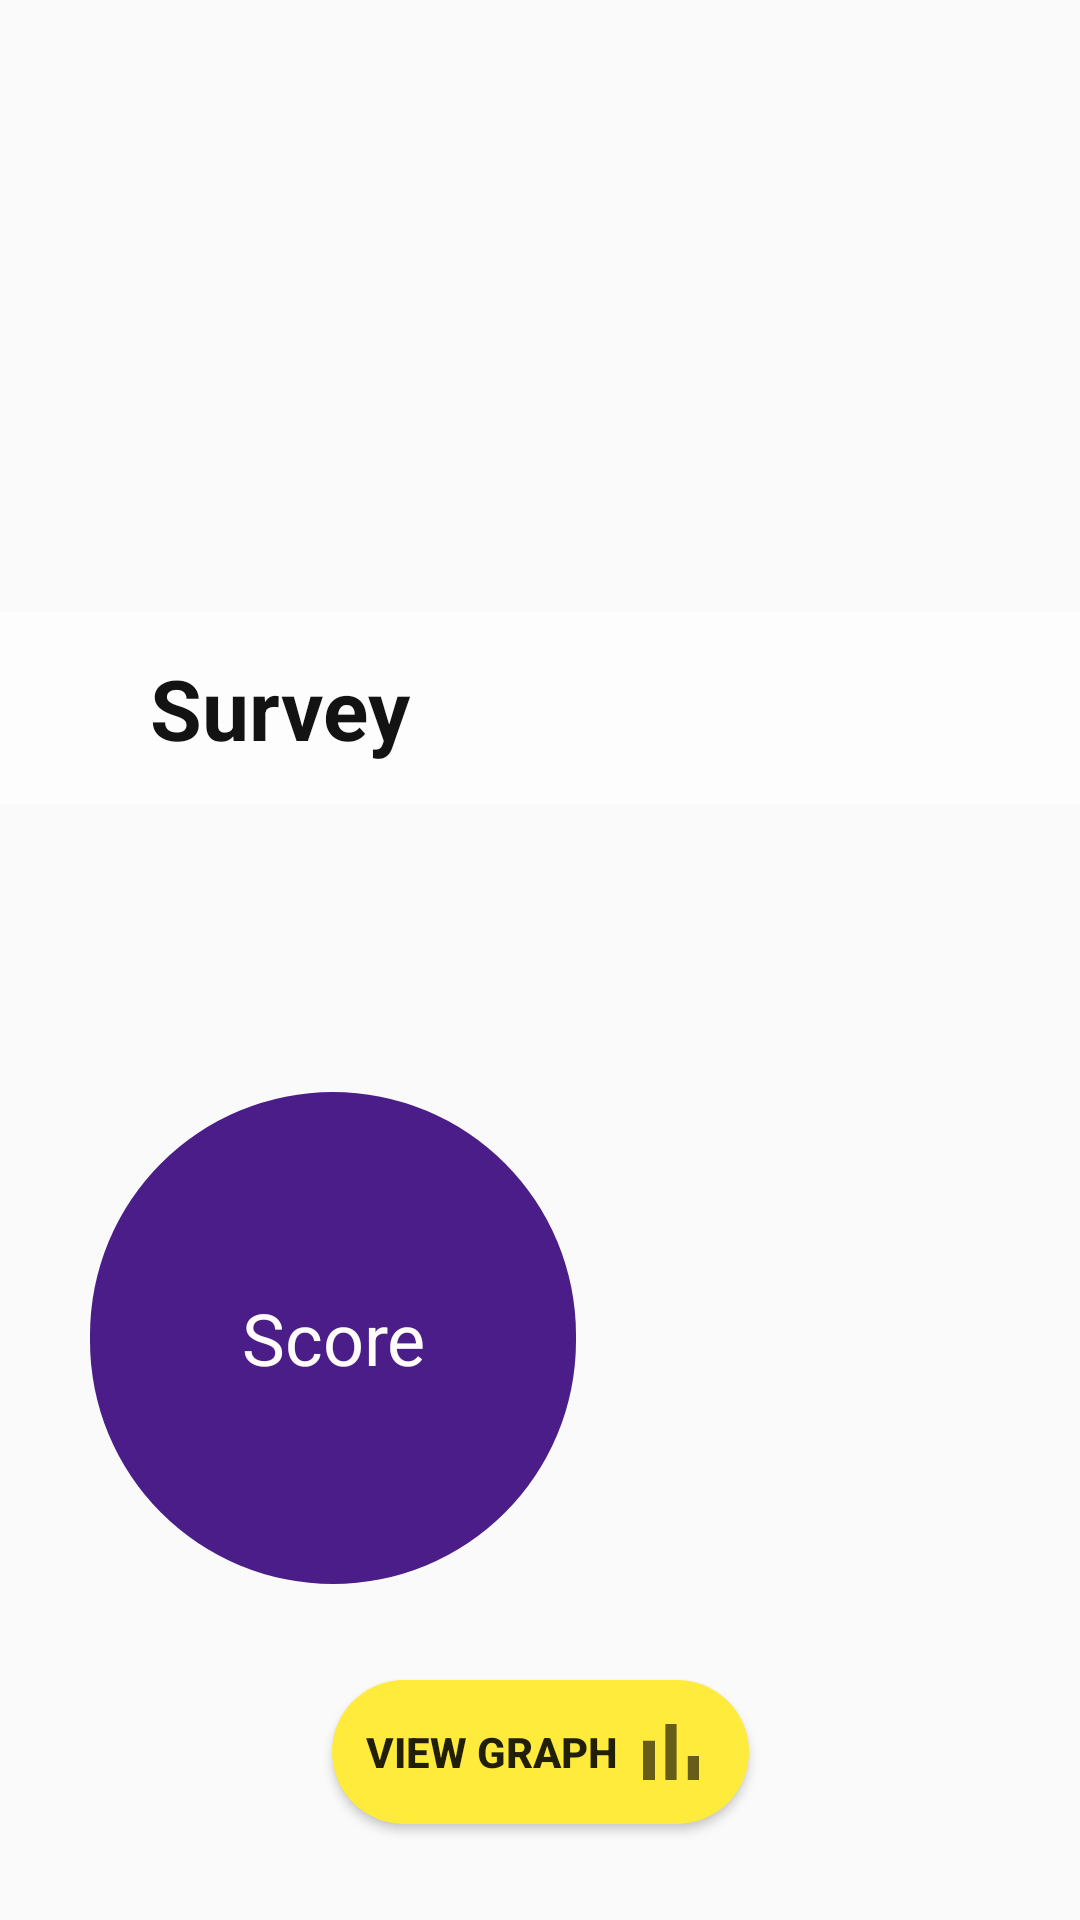

This screen was rendered from an Android layout file. Write that file and the resources it references.
<!-- AndroidManifest.xml: application theme AppTheme -->
<!-- res/layout/activity_results.xml -->
<?xml version="1.0" encoding="utf-8"?>
<androidx.constraintlayout.widget.ConstraintLayout xmlns:android="http://schemas.android.com/apk/res/android"
    xmlns:app="http://schemas.android.com/apk/res-auto"
    xmlns:tools="http://schemas.android.com/tools"
    android:layout_width="match_parent"
    android:layout_height="match_parent">

    <ImageView
        android:id="@+id/image_survey_result"
        android:layout_width="409dp"
        android:layout_height="270dp"
        android:layout_centerHorizontal="true"
        android:background="@drawable/survey_an"
        app:layout_constraintBottom_toBottomOf="parent"
        app:layout_constraintEnd_toEndOf="parent"
        app:layout_constraintHorizontal_bias="0.0"
        app:layout_constraintStart_toStartOf="parent"
        app:layout_constraintTop_toTopOf="parent"
        app:layout_constraintVertical_bias="0.0" />

    <TextView
        android:id="@+id/titleText_result"
        android:layout_width="0dp"
        android:layout_height="64dp"
        android:focusableInTouchMode="false"
        android:clickable="false"
        android:layout_below="@id/image_survey_result"
        android:layout_marginTop="204dp"
        android:background="#ABFFFFFF"
        android:gravity="center|start"
        android:paddingLeft="50dp"
        android:text="@string/survey"
        android:textColor="#131313"
        android:textSize="28sp"
        android:textStyle="bold"
        app:layout_constraintBottom_toBottomOf="@+id/another_imageView"
        app:layout_constraintEnd_toEndOf="parent"
        app:layout_constraintHorizontal_bias="0.0"
        app:layout_constraintStart_toStartOf="parent"
        app:layout_constraintTop_toTopOf="parent"
        app:layout_constraintVertical_bias="1.0" />

    <EditText
        android:id="@+id/resultshow"
        android:layout_width="162dp"
        android:layout_height="164dp"
        android:background="@drawable/result_button"
        android:clickable="false"
        android:ems="10"
        android:focusableInTouchMode="false"
        android:inputType="textPersonName"
        android:text="@string/score"
        android:textAlignment="center"
        android:textColor="#FFFCFC"
        android:textSize="24sp"
        app:layout_constraintBottom_toBottomOf="parent"
        app:layout_constraintEnd_toEndOf="parent"
        app:layout_constraintHorizontal_bias="0.152"
        app:layout_constraintStart_toStartOf="parent"
        app:layout_constraintTop_toBottomOf="@+id/image_survey_result"
        app:layout_constraintVertical_bias="0.457" />

    <Button
        android:id="@+id/result_consultation"
        android:layout_width="164dp"
        android:layout_height="73dp"
        android:background="@drawable/round_button"
        android:drawableRight="@drawable/ic_phone"
        android:gravity="center|center_horizontal"
        android:text="Consultataion"
        android:textColor="#C9FBAA"
        android:visibility="gone"
        app:layout_constraintBottom_toBottomOf="@+id/resultshow"
        app:layout_constraintEnd_toEndOf="parent"
        app:layout_constraintHorizontal_bias="0.468"
        app:layout_constraintStart_toEndOf="@+id/resultshow"
        app:layout_constraintTop_toTopOf="@+id/resultshow"
        app:layout_constraintVertical_bias="0.483" />

    <Button
        android:id="@+id/result_happy"
        android:layout_width="164dp"
        android:layout_height="73dp"

        android:background="@drawable/yellow_button"
        android:drawableRight="@drawable/ic_baseline_tag_faces_24"
        android:text="@string/happy"
        android:visibility="gone"
        app:layout_constraintBottom_toBottomOf="@+id/resultshow"
        app:layout_constraintEnd_toEndOf="parent"
        app:layout_constraintHorizontal_bias="0.468"
        app:layout_constraintStart_toEndOf="@+id/resultshow"
        app:layout_constraintTop_toTopOf="@+id/resultshow"
        app:layout_constraintVertical_bias="0.483" />

    <Button
        android:id="@+id/graph"
        android:layout_width="139dp"
        android:layout_height="48dp"
        android:background="@drawable/yellow_button"
        android:drawableRight="@drawable/ic_bar_chart"
        android:paddingRight="10dp"
        android:paddingLeft="10dp"
        android:text="View graph"
        android:textStyle="bold"
        app:layout_constraintBottom_toBottomOf="parent"
        app:layout_constraintEnd_toEndOf="parent"
        app:layout_constraintStart_toStartOf="parent"
        app:layout_constraintTop_toBottomOf="@+id/resultshow" />

</androidx.constraintlayout.widget.ConstraintLayout>
<!-- resources referenced by this layout -->
<resources>
  <!-- drawable ic_bar_chart (drawable-v24) -->
  <vector xmlns:android="http://schemas.android.com/apk/res/android"
      android:width="32dp"
      android:height="32dp"
      android:viewportWidth="24"
      android:viewportHeight="24"
      android:tint="?attr/colorControlNormal">
    <path
        android:fillColor="@android:color/white"
        android:pathData="M5,9.2h3L8,19L5,19zM10.6,5h2.8v14h-2.8zM16.2,13L19,13v6h-2.8z"/>
  </vector>
  <!-- drawable ic_baseline_tag_faces_24 (drawable) -->
  <vector android:height="32dp" android:tint="#636363"
      android:viewportHeight="24" android:viewportWidth="24"
      android:width="32dp" xmlns:android="http://schemas.android.com/apk/res/android">
      <path android:fillColor="@android:color/white" android:pathData="M11.99,2C6.47,2 2,6.48 2,12s4.47,10 9.99,10C17.52,22 22,17.52 22,12S17.52,2 11.99,2zM12,20c-4.42,0 -8,-3.58 -8,-8s3.58,-8 8,-8 8,3.58 8,8 -3.58,8 -8,8zM15.5,11c0.83,0 1.5,-0.67 1.5,-1.5S16.33,8 15.5,8 14,8.67 14,9.5s0.67,1.5 1.5,1.5zM8.5,11c0.83,0 1.5,-0.67 1.5,-1.5S9.33,8 8.5,8 7,8.67 7,9.5 7.67,11 8.5,11zM12,17.5c2.33,0 4.31,-1.46 5.11,-3.5L6.89,14c0.8,2.04 2.78,3.5 5.11,3.5z"/>
  </vector>
  <!-- drawable ic_phone (drawable) -->
  <vector android:height="32dp" android:tint="#13CF08"
      android:viewportHeight="32" android:viewportWidth="32"
      android:width="32dp" xmlns:android="http://schemas.android.com/apk/res/android">
      <path android:fillColor="@android:color/white" android:pathData="M6.62,10.79c1.44,2.83 3.76,5.14 6.59,6.59l2.2,-2.2c0.27,-0.27 0.67,-0.36 1.02,-0.24 1.12,0.37 2.33,0.57 3.57,0.57 0.55,0 1,0.45 1,1V20c0,0.55 -0.45,1 -1,1 -9.39,0 -17,-7.61 -17,-17 0,-0.55 0.45,-1 1,-1h3.5c0.55,0 1,0.45 1,1 0,1.25 0.2,2.45 0.57,3.57 0.11,0.35 0.03,0.74 -0.25,1.02l-2.2,2.2z"/>
  </vector>
  <!-- drawable result_button (drawable) -->
  <?xml version="1.0" encoding="utf-8"?>
  <shape xmlns:android="http://schemas.android.com/apk/res/android" android:shape="rectangle">
      <solid android:color="#4A1D88" />
      <corners android:radius="140dp" />
  </shape>
  <!-- drawable round_button (drawable) -->
  <?xml version="1.0" encoding="utf-8"?>
  <shape xmlns:android="http://schemas.android.com/apk/res/android" android:shape="rectangle">
      <solid android:color="#030565" />
      <corners android:radius="75dp" />
  </shape>
  <!-- drawable yellow_button (drawable) -->
  <?xml version="1.0" encoding="utf-8"?>
  <shape xmlns:android="http://schemas.android.com/apk/res/android" android:shape="rectangle">
      <solid android:color="#FFEB3B" />
      <corners android:radius="75dp" />
  </shape>
  <string name="happy">Happy</string>
  <string name="score">Score</string>
  <string name="survey">Survey</string>
  <style name="AppTheme" parent="Theme.AppCompat.Light.NoActionBar">
          
          <item name="colorPrimary">@color/colorPrimary</item>
          <item name="colorPrimaryDark">@color/colorPrimaryDark</item>
          <item name="colorAccent">@color/colorAccent</item>
      </style>
  <color name="colorPrimary">#6200EE</color>
  <color name="colorPrimaryDark">#3700B3</color>
  <color name="colorAccent">#03DAC5</color>
</resources>
